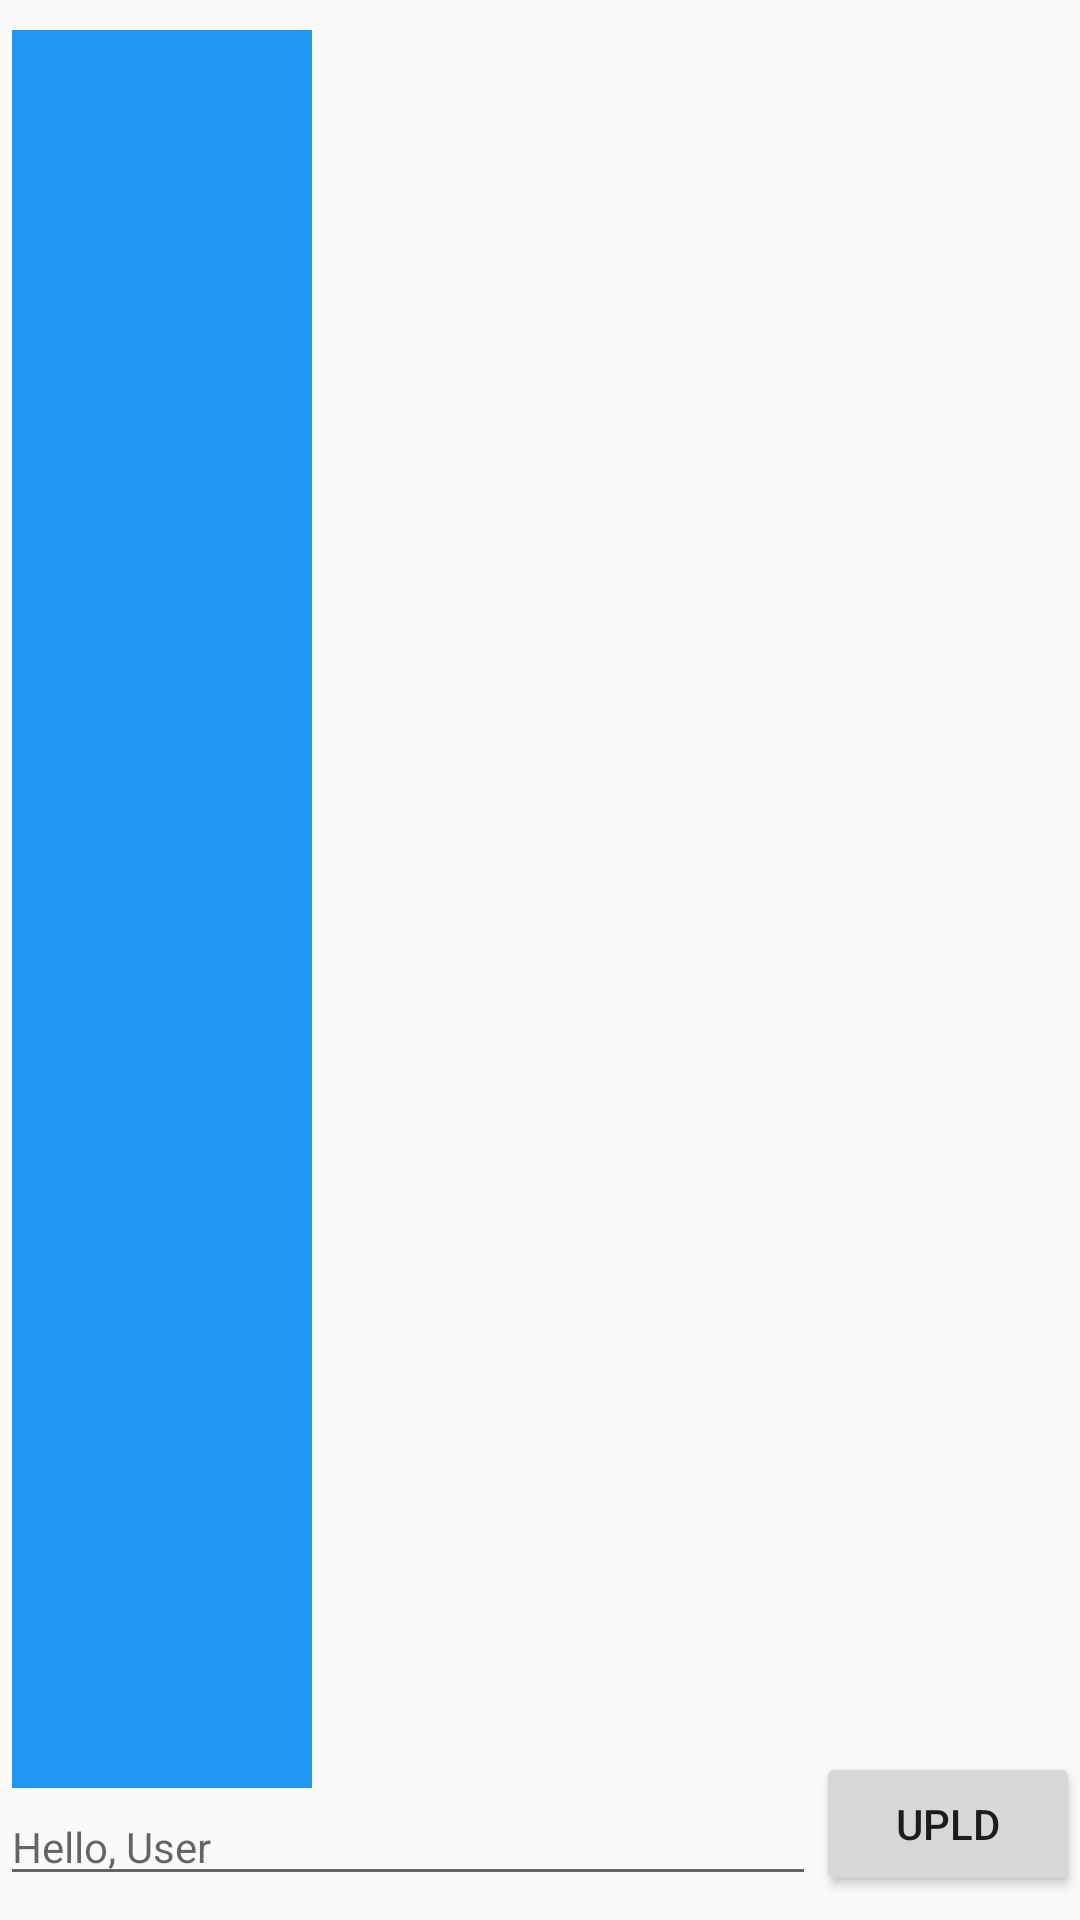

Android layout source for this screen:
<!-- AndroidManifest.xml: application theme MyMaterialTheme -->
<!-- res/layout/header.xml -->
<?xml version="1.0" encoding="utf-8"?>
<RelativeLayout xmlns:android="http://schemas.android.com/apk/res/android"
    android:layout_width="match_parent"
    android:layout_height="150dp"
    android:background="@drawable/background_material"
    android:orientation="vertical"
    >

    <EditText
        android:layout_width="wrap_content"
        android:layout_height="wrap_content"
        android:id="@+id/proName"
        android:gravity="left"
        android:layout_marginBottom="8dp"
        android:textSize="14sp"
        android:textColor="#fff"
        android:layout_alignParentBottom="true"
        android:layout_alignParentLeft="true"
        android:layout_alignParentStart="true"
        android:hint="Hello, User"
        android:layout_toLeftOf="@+id/button"
        android:layout_toStartOf="@+id/button" />


    <android.support.v7.widget.AppCompatImageView
        android:layout_width="100dp"
        android:layout_height="wrap_content"
        android:scaleType="fitXY"
        android:id="@+id/imageView"
        android:src="@color/PrimaryColor"
        android:layout_alignParentTop="true"
        android:layout_above="@+id/proName"
        android:layout_marginLeft="4dp"
        android:layout_marginTop="10dp"
        />


    <Button
        android:layout_width="wrap_content"
        android:layout_height="wrap_content"
        android:text="upLD"
        android:id="@+id/button"
        android:layout_alignBottom="@+id/proName"
        android:layout_alignParentRight="true"
        android:layout_alignParentEnd="true" />

</RelativeLayout>
<!-- resources referenced by this layout -->
<resources>
  <color name="PrimaryColor">#2196F3</color>
  <style name="MyMaterialTheme" parent="MyMaterialTheme.Base">
  
      </style>
  <style name="MyMaterialTheme.Base" parent="Theme.AppCompat.Light.DarkActionBar">
          <item name="windowNoTitle">true</item>
          <item name="windowActionBar">true</item>
          <item name="colorPrimary">@color/green</item>
          <item name="colorPrimaryDark">@color/darkgreen</item>
          <item name="colorAccent">@color/colorAccent</item>
      </style>
  <color name="green">#16b923</color>
  <color name="darkgreen">#128f1c</color>
  <color name="colorAccent">#c8e8ff</color>
</resources>
